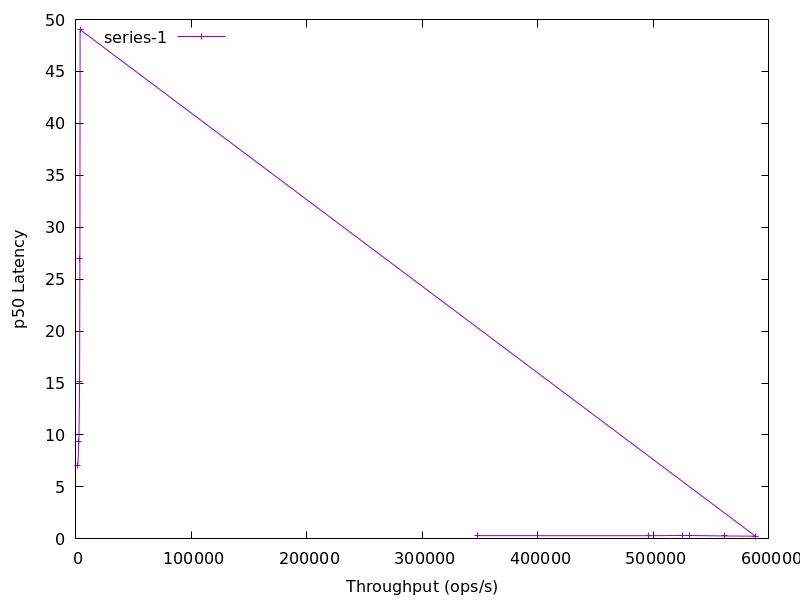

Data behind this chart, as committed beside it:
1994.3, 7.044987
2885, 9.409
3504, 15.12
3768, 26.97
3941, 49.02
588411, 0.2598
561302, 0.2826
531232, 0.3017
525354, 0.3034
495976, 0.3059
347819, 0.3122
